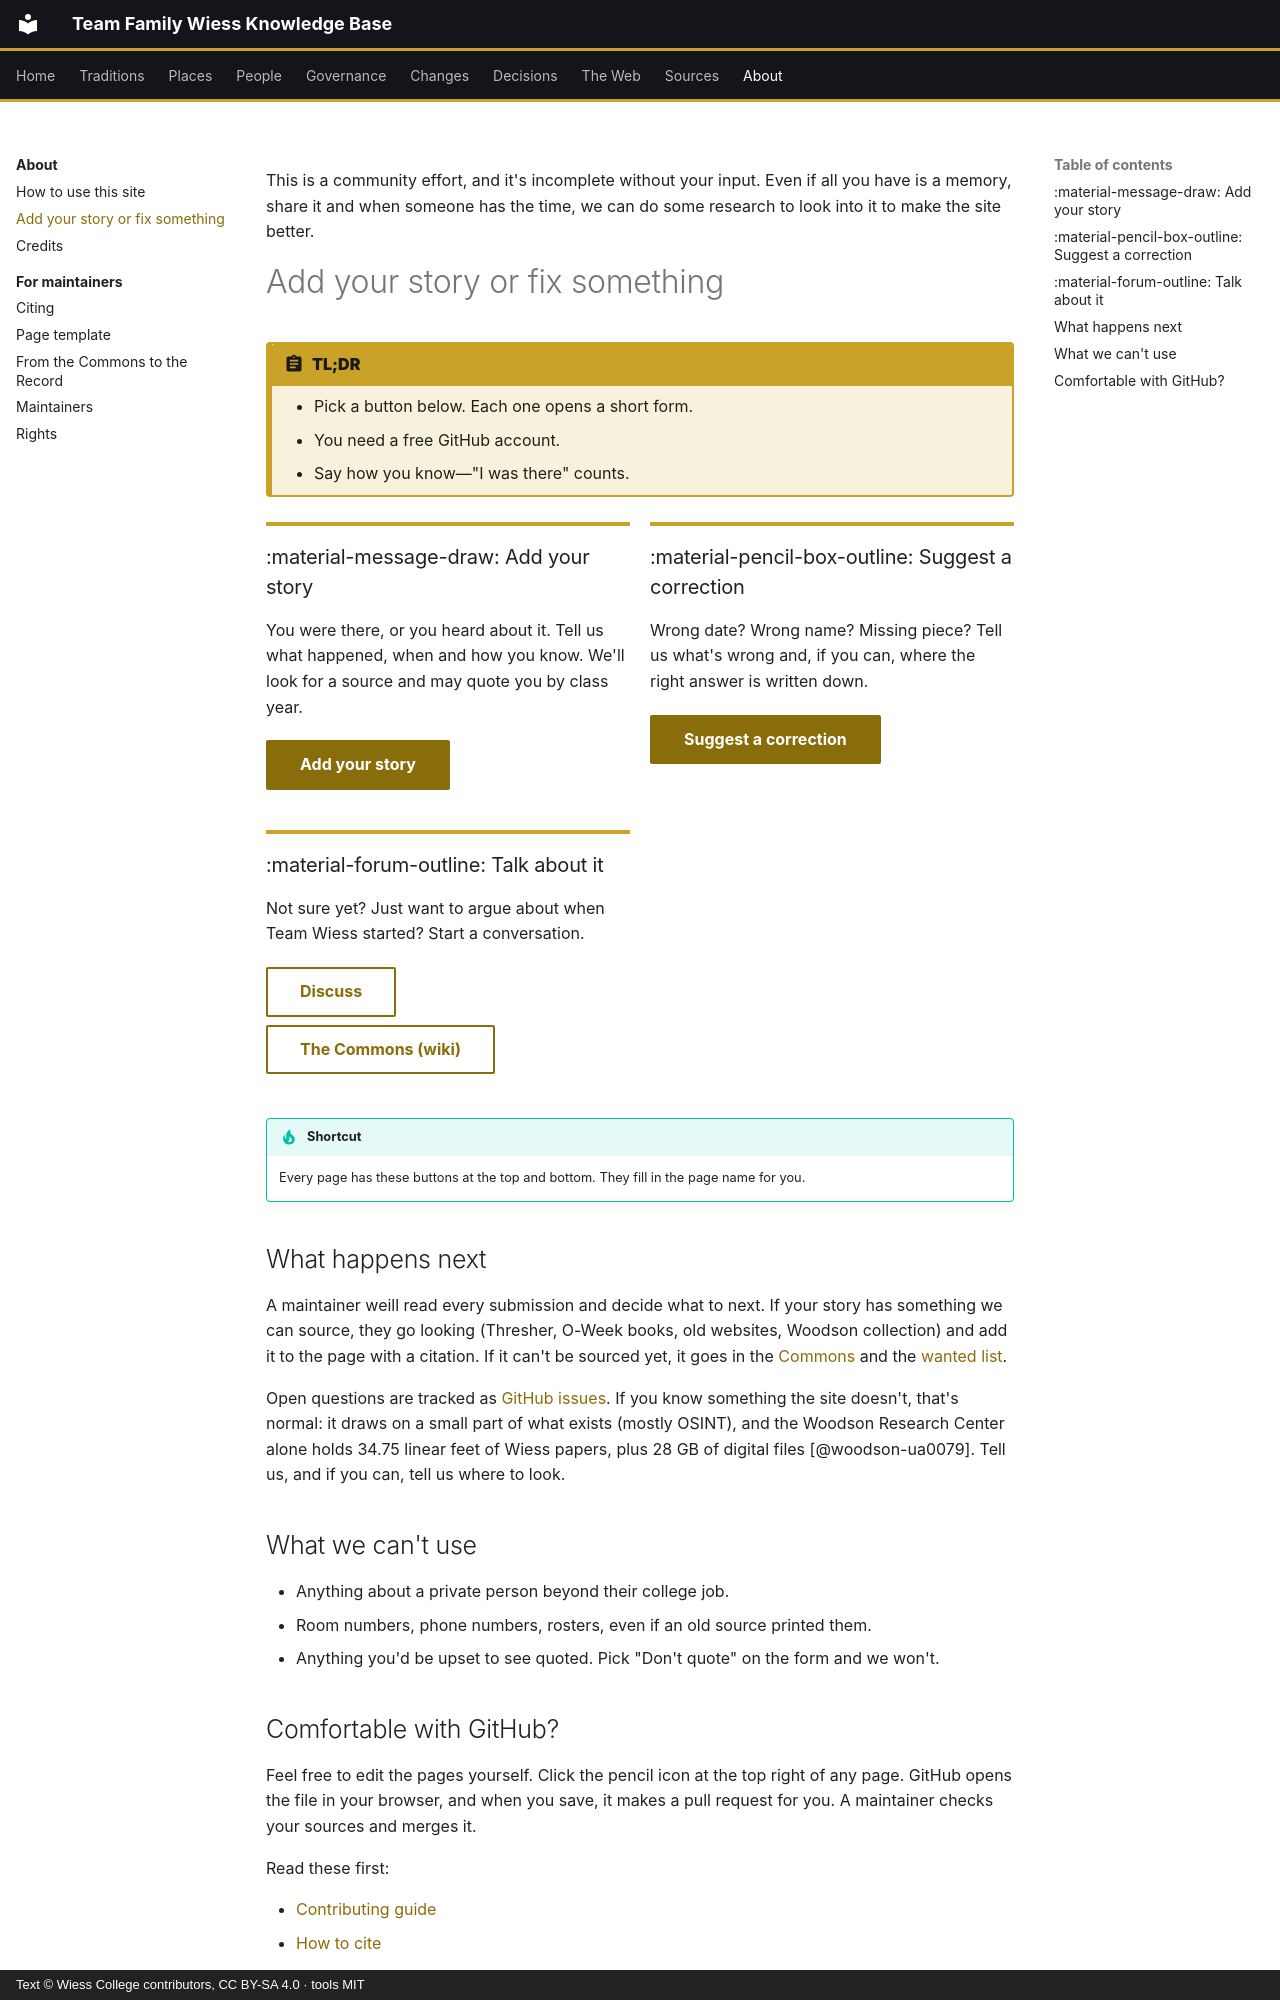

repository: Wiess-College/TFWKB · page: about/contribute/index.html · generator: mkdocs · copyright: Text © Wiess College contributors, CC BY-SA 4.0 · tools MIT

---
title: Add your story or fix something
---

This is a community effort, and it's incomplete without your input. Even if all you have is a memory, share it and when someone has the time, we can do some research to look into it to make the site better.

# Add your story or fix something

!!! abstract "TL;DR"
    - Pick a button below. Each one opens a short form.
    - You need a free GitHub account.
    - Say how you know—"I was there" counts.

<div class="tfw-paths" markdown>

<div class="tfw-path" markdown>

### :material-message-draw: Add your story

You were there, or you heard about it. Tell us what happened, when and how you know. We'll look for a source and may quote you by class year.

[Add your story](https://github.com/Wiess-College/TFWKB/issues/new?template=story.yml){ .md-button .md-button--primary }

</div>

<div class="tfw-path" markdown>

### :material-pencil-box-outline: Suggest a correction

Wrong date? Wrong name? Missing piece? Tell us what's wrong and, if you can, where the right answer is written down.

[Suggest a correction](https://github.com/Wiess-College/TFWKB/issues/new?template=correction.yml){ .md-button .md-button--primary }

</div>

<div class="tfw-path" markdown>

### :material-forum-outline: Talk about it

Not sure yet? Just want to argue about when Team Wiess started? Start a conversation.

[Discuss](https://github.com/Wiess-College/TFWKB/discussions){ .md-button }
[The Commons (wiki)](https://github.com/Wiess-College/TFWKB/wiki){ .md-button }

</div>

</div>

!!! tip "Shortcut"
    Every page has these buttons at the top and bottom. They fill in the page name for you.

## What happens next

A maintainer weill read every submission and decide what to next. If your story has something we can source, they go looking (Thresher, O-Week books, old websites, Woodson collection) and add it to the page with a citation. If it can't be sourced yet, it goes in the [Commons](https://github.com/Wiess-College/TFWKB/wiki) and the [wanted list](../sources/wanted.md).

Open questions are tracked as [GitHub issues](https://github.com/Wiess-College/TFWKB/issues). If you know something the site doesn't, that's normal: it draws on a small part of what exists (mostly OSINT), and the Woodson Research Center alone holds 34.75 linear feet of Wiess papers, plus 28 GB of digital files [@woodson-ua0079]. Tell us, and if you can, tell us where to look.

## What we can't use

- Anything about a private person beyond their college job.
- Room numbers, phone numbers, rosters, even if an old source printed them.
- Anything you'd be upset to see quoted. Pick "Don't quote" on the form and we won't.
